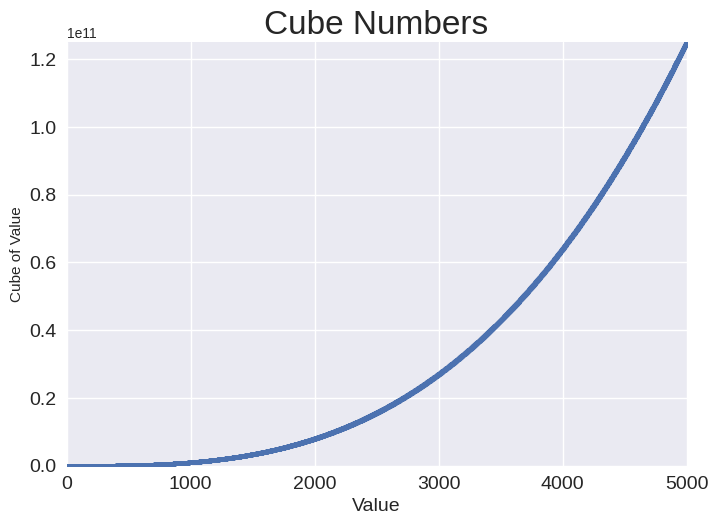

Here is the Python script that generated this plot:
import matplotlib.pyplot as plt

#Data
x_values = range(1, 5001)
y_values = [x**3 for x in x_values]

#Plot
plt.style.use('seaborn-v0_8')
fig, ax = plt.subplots()
ax.scatter(x_values, y_values, s=10)

# Set chart title and label axis.
ax.set_title("Cube Numbers", fontsize=24)
ax.set_xlabel("Value", fontsize=14)
ax.set_ylabel("Cube of Value")

# Set size of tick labels.
ax.tick_params(axis='both', which='major', labelsize=14)

#Set the range for each axis.
ax.axis([0, 5000, 0, 125000000000])

plt.savefig('cubes_plot.png', bbox_inches='tight')